Run: headless pygame with SDL's dummy video driver; simulated clock (each Clock.tick advances the game by its frame time, no real sleeping); random seed 0; keys injected as events and as key.get_pressed() state; no mouse input.
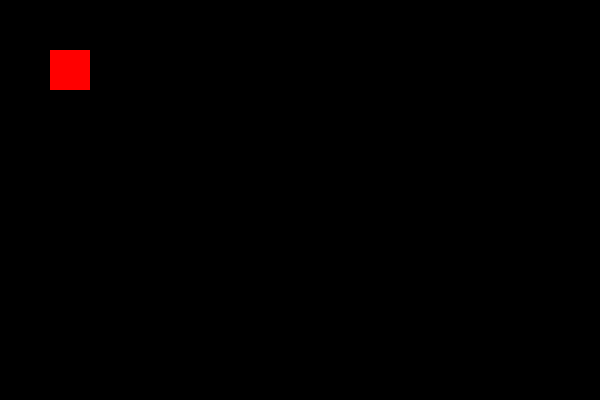
Frame 1 of 4 · flips 1–60 · no input
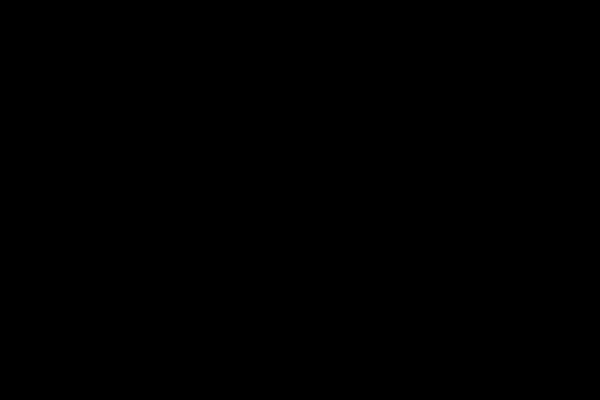
Frame 2 of 4 · flips 61–180 · tapped SPACE, RETURN · held RIGHT (→), D
Frame 3 of 4 · flips 181–300 · held DOWN (↓), S · screen unchanged from frame 2, image omitted
Frame 4 of 4 · flips 301–420 · held LEFT (←), A, UP (↑), W · screen same as frame 1, image omitted

The pygame program that drew these frames:

import pygame
import sys

# Inizializza pygame
pygame.init()

# Dimensioni finestra
larghezza, altezza = 600, 400
schermo = pygame.display.set_mode((larghezza, altezza))
pygame.display.set_caption("Mini Gioco")

# Colori
ROSSO = (255, 0, 0)
NERO = (0, 0, 0)

# Player
player = pygame.Rect(50, 50, 40, 40)
velocita = 5

# Loop principale
while True:
    for evento in pygame.event.get():
        if evento.type == pygame.QUIT:
            pygame.quit()
            sys.exit()

    # Input da tastiera
    tasti = pygame.key.get_pressed()
    if tasti[pygame.K_LEFT]:
        player.x -= velocita
    if tasti[pygame.K_RIGHT]:
        player.x += velocita
    if tasti[pygame.K_UP]:
        player.y -= velocita
    if tasti[pygame.K_DOWN]:
        player.y += velocita

    # Disegna schermo
    schermo.fill(NERO)
    pygame.draw.rect(schermo, ROSSO, player)
    pygame.display.flip()
    pygame.time.Clock().tick(60)
